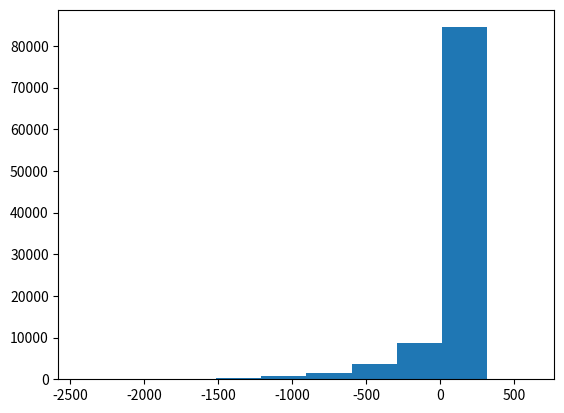

Generate this figure with matplotlib:
import random

def run():
	results=[]
	for unused_i in range(0,100000):
		result=simulateOneMartingale()
		results.append(result)
	plot(results)
	
def simulateOneMartingale():
	initialMargin=5060
	maintenanceMargin=4600
	transactionCost=2
	
	capital=20000
	numberOfOpenContracts=1
	
	while numberOfOpenContracts!=0:
		if random.random()<0.5: 
			# price went up a tick
			capital+=numberOfOpenContracts*25
	
			# We're long and we sell
			numberOfOpenContracts-=1
			capital-=transactionCost
		else:
			#price went down a tick
			capital-=numberOfOpenContracts*25
			
			if capital/numberOfOpenContracts<maintenanceMargin:
				# We're long and forced to sell due to margin
				numberOfOpenContracts-=1
				capital-=transactionCost
			elif initialMargin<capital-numberOfOpenContracts*maintenanceMargin:
				# We're long and we buy
				numberOfOpenContracts+=1
				capital-=transactionCost

		#print(str(numberOfOpenContracts) + ' ' + str(capital))
			
	result=capital-20000
	return result

def plot(results):
	import matplotlib.pyplot as plt
	plt.hist(results)
	plt.show()

run()